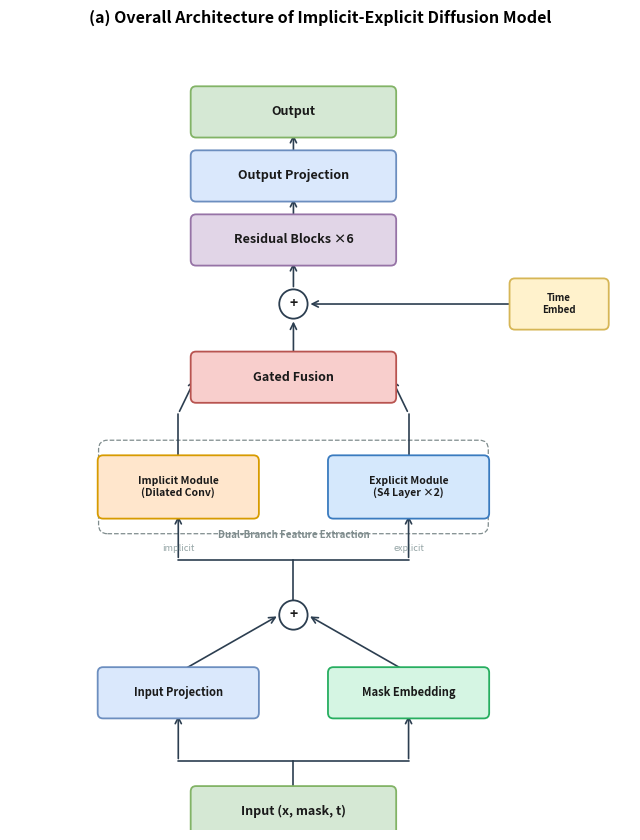

Reproduce this figure in Python. (Note: this script raises an exception after producing the figure.)
"""
Architecture diagrams for Implicit-Explicit Diffusion Model paper.
v3: Tight layout, ZERO crossing arrows, clean compact design.
"""
import matplotlib
matplotlib.use('Agg')
import matplotlib.pyplot as plt
from matplotlib.patches import FancyBboxPatch
import numpy as np

# ── Colors (draw.io / paper style) ──────────────────────────
C_IN   = '#D5E8D4'; C_IN_E   = '#82B366'   # green  input/output
C_PR   = '#DAE8FC'; C_PR_E   = '#6C8EBF'   # blue   projection
C_CV   = '#FFE6CC'; C_CV_E   = '#D79B00'   # orange conv
C_S4   = '#D5E8FC'; C_S4_E   = '#3A7BBF'   # indigo S4
C_FU   = '#F8CECC'; C_FU_E   = '#B85450'   # red    fusion
C_RE   = '#E1D5E7'; C_RE_E   = '#9673A6'   # purple residual
C_TI   = '#FFF2CC'; C_TI_E   = '#D6B656'   # yellow time
C_MK   = '#D5F5E3'; C_MK_E   = '#27AE60'   # mint   mask
C_NM   = '#FFF2CC'; C_NM_E   = '#D6B656'   # yellow norm
C_AC   = '#E8F8F5'; C_AC_E   = '#1ABC9C'   # teal   activation
C_DR   = '#F2F3F4'; C_DR_E   = '#95A5A6'   # grey   dropout
C_WH   = '#FFFFFF'; C_BK     = '#2C3E50'   # white / dark

def B(ax, cx, cy, w, h, t, fc, ec, fs=9, fw='bold', tc='#1a1a1a'):
    ax.add_patch(FancyBboxPatch((cx-w/2,cy-h/2),w,h,
        boxstyle='round,pad=0.06', fc=fc, ec=ec, lw=1.3, zorder=3))
    ax.text(cx,cy,t, ha='center',va='center',fontsize=fs,
            fontweight=fw, color=tc, zorder=4)

def C(ax, cx, cy, r, t, fc=C_WH, ec=C_BK, fs=10):
    ax.add_patch(plt.Circle((cx,cy),r, fc=fc,ec=ec,lw=1.3,zorder=3))
    ax.text(cx,cy,t, ha='center',va='center',fontsize=fs,
            fontweight='bold',color='#1a1a1a',zorder=4)

def A(ax, x1,y1,x2,y2, c=C_BK, lw=1.2):
    ax.annotate('',xy=(x2,y2),xytext=(x1,y1),
        arrowprops=dict(arrowstyle='->',color=c,lw=lw,mutation_scale=11),zorder=2)

def L(ax, x1,y1,x2,y2, c=C_BK, lw=1.2, ls='-'):
    ax.plot([x1,x2],[y1,y2],color=c,lw=lw,ls=ls,zorder=2,solid_capstyle='round')

def DR(ax, cx,cy,w,h, lab='', ec='#7f8c8d', lw=0.9, fs=8):
    ax.add_patch(FancyBboxPatch((cx-w/2,cy-h/2),w,h,
        boxstyle='round,pad=0.1', fc='none',ec=ec,lw=lw,ls='--',zorder=1))
    if lab:
        ax.text(cx,cy+h/2+0.06,lab,ha='center',va='bottom',
                fontsize=fs,fontstyle='italic',color=ec,fontweight='bold')

# ════════════════════════════════════════════════════════════
#  Figure 1  –  Overall Architecture  (bottom → top, compact)
# ════════════════════════════════════════════════════════════
def fig1():
    fig,ax = plt.subplots(figsize=(6.5,8.5))
    ax.set_xlim(-3.2,3.8); ax.set_ylim(-0.2,8.5); ax.axis('off')

    W=2.2; H=0.44; s=0.62    # box width, height, step

    # y positions  (bottom → top)
    y_in   = 0.0
    y_fork = 0.55             # fork line from Input
    y_ipr  = 1.3;  y_me = 1.3
    y_add  = 2.15             # + circle (proj + mask)
    y_sp   = 2.75             # split to branches
    y_br   = 3.55             # branch boxes
    y_mg   = 4.35             # merge line going to fusion
    y_fu   = 4.75             # gated fusion
    y_ta   = 5.55             # + circle (time)
    y_rs   = 6.25             # residual blocks
    y_op   = 6.95             # output proj
    y_out  = 7.65             # output

    xc=0; xL=-1.3; xR=1.3; xT=3.0  # center, left, right, time-embed x

    # ── boxes ──
    B(ax, xc, y_in,  W,  H, 'Input (x, mask, t)', C_IN, C_IN_E)
    B(ax, xL, y_ipr, 1.7,H, 'Input Projection',   C_PR, C_PR_E, fs=8)
    B(ax, xR, y_me,  1.7,H, 'Mask Embedding',      C_MK, C_MK_E, fs=8)
    C(ax, xc, y_add, 0.16, '+')
    B(ax, xL, y_br, 1.7, H*1.3, 'Implicit Module\n(Dilated Conv)',  C_CV, C_CV_E, fs=7.5)
    B(ax, xR, y_br, 1.7, H*1.3, 'Explicit Module\n(S4 Layer ×2)',   C_S4, C_S4_E, fs=7.5)
    B(ax, xc, y_fu, W,  H, 'Gated Fusion',    C_FU, C_FU_E)
    C(ax, xc, y_ta, 0.16, '+')
    B(ax, xT, y_ta, 1.0, H, 'Time\nEmbed', C_TI, C_TI_E, fs=7)
    B(ax, xc, y_rs, W,  H, 'Residual Blocks ×6', C_RE, C_RE_E)
    B(ax, xc, y_op, W,  H, 'Output Projection',   C_PR, C_PR_E)
    B(ax, xc, y_out,W,  H, 'Output',              C_IN, C_IN_E)

    # dashed group around branch modules only (not fusion)
    dr_cy = y_br
    dr_h  = H*1.3 + 0.25
    DR(ax, xc, dr_cy, 4.2, dr_h, '', ec='#7f8c8d', fs=7)
    ax.text(xc, dr_cy - dr_h/2 - 0.06, 'Dual-Branch Feature Extraction',
            ha='center', va='top', fontsize=7, fontstyle='italic',
            color='#7f8c8d', fontweight='bold')

    # ── arrows (all go UP or horizontal, no crossing) ──

    # Input forks to Input Proj (left) and Mask Embed (right)
    L(ax, xc, y_in+H/2, xc, y_fork)
    L(ax, xc, y_fork, xL, y_fork)
    A(ax, xL, y_fork, xL, y_ipr-H/2)
    L(ax, xc, y_fork, xR, y_fork)
    A(ax, xR, y_fork, xR, y_me-H/2)

    # Input Proj and Mask Embed → + circle
    A(ax, xL, y_ipr+H/2, xc-0.16, y_add)
    A(ax, xR, y_me+H/2,  xc+0.16, y_add)

    # + circle → split → branches
    L(ax, xc, y_add+0.16, xc, y_sp)
    L(ax, xc, y_sp, xL, y_sp);  A(ax, xL, y_sp, xL, y_br-H*1.3/2)
    L(ax, xc, y_sp, xR, y_sp);  A(ax, xR, y_sp, xR, y_br-H*1.3/2)

    # branches → merge → fusion  (go up vertically, then horizontal into fusion)
    L(ax, xL, y_br+H*1.3/2, xL, y_mg)
    A(ax, xL, y_mg, xc-W/2, y_fu)     # horizontal left→center
    L(ax, xR, y_br+H*1.3/2, xR, y_mg)
    A(ax, xR, y_mg, xc+W/2, y_fu)     # horizontal right→center

    # fusion → + time
    A(ax, xc, y_fu+H/2, xc, y_ta-0.16)
    # time embed → + (horizontal from right, outside all other paths)
    A(ax, xT-1.0/2, y_ta, xc+0.16, y_ta)

    # + time → residual → output proj → output
    A(ax, xc, y_ta+0.16, xc, y_rs-H/2)
    A(ax, xc, y_rs+H/2,  xc, y_op-H/2)
    A(ax, xc, y_op+H/2,  xc, y_out-H/2)

    # subtle labels
    ax.text(xL, y_sp+0.1, 'implicit', ha='center',fontsize=6.5,color='#95a5a6',fontstyle='italic')
    ax.text(xR, y_sp+0.1, 'explicit', ha='center',fontsize=6.5,color='#95a5a6',fontstyle='italic')

    ax.set_title('(a) Overall Architecture of Implicit-Explicit Diffusion Model',
                 fontsize=11.5, fontweight='bold', pad=8)
    fig.tight_layout()
    for ext in ('png','pdf'):
        fig.savefig(f'/home/<user>/sssdtcn/Figures4paper/fig1_overall_architecture.{ext}',
                    dpi=300, bbox_inches='tight', facecolor='white')
    plt.close(fig)
    print('  Fig 1 ✓')


# ════════════════════════════════════════════════════════════
#  Figure 2  –  Implicit Module  (sequential top → bottom)
# ════════════════════════════════════════════════════════════
def fig2():
    fig,ax = plt.subplots(figsize=(6, 12))
    ax.set_xlim(-2.5,3.8); ax.set_ylim(-1.2,14.5); ax.axis('off')

    W=2.6; H=0.42
    xc=0.0

    # ── top section ──
    y = 14.0
    y_in = y;    y -= 0.55
    y_li = y;    y -= 0.50
    y_tr = y;    y -= 0.45

    B(ax, xc, y_in, 1.5, H, 'Input (B,L,D)', C_IN, C_IN_E, fs=9)
    B(ax, xc, y_li, W, H, 'Linear (D → H)', C_PR, C_PR_E, fs=9)
    B(ax, xc, y_tr, 1.3, 0.32, 'Transpose', C_DR, C_DR_E, fs=7.5, fw='normal')
    A(ax, xc, y_in-H/2, xc, y_li+H/2)
    A(ax, xc, y_li-H/2, xc, y_tr+0.32/2)

    # ── 6 conv blocks (each: Conv → GELU → Drop, with right-side residual) ──
    dilations = [1, 2, 4, 8, 16, 32]
    prev_bot = y_tr - 0.32/2
    block_step = 1.75   # total space per block

    conv_top_y = None   # record first conv top for global skip

    for i, d in enumerate(dilations):
        cy = prev_bot - 0.30   # top of this conv box (gap from previous)
        cy_conv = cy
        cy_act  = cy - 0.52   # GELU+Drop combined
        cy_add  = cy - 0.90   # residual add circle

        if i == 0:
            conv_top_y = cy_conv + H/2

        # Conv box
        B(ax, xc, cy_conv, W, H,
          f'CausalConv1d (k=5, d={d})', C_CV, C_CV_E, fs=8)

        # GELU + Dropout (single compact box)
        B(ax, xc, cy_act, 1.6, 0.30,
          'GELU → Dropout', C_AC, C_AC_E, fs=7, fw='normal')

        # Residual add
        C(ax, xc, cy_add, 0.14, '+', fs=8)

        # Internal arrows
        A(ax, xc, prev_bot, xc, cy_conv+H/2)
        A(ax, xc, cy_conv-H/2, xc, cy_act+0.30/2)
        A(ax, xc, cy_act-0.30/2, xc, cy_add+0.14)

        # Right-side residual bypass (outside main flow, no crossing)
        rx = W/2 + 0.30
        rt = cy_conv + H/2 + 0.04
        rb = cy_add
        L(ax, xc+W/2, rt, rx, rt, c='#95a5a6', lw=0.9)    # horiz out
        L(ax, rx, rt, rx, rb, c='#95a5a6', lw=0.9)          # vert down
        A(ax, rx, rb, xc+0.14, rb, c='#95a5a6', lw=0.9)     # horiz into +

        # alpha label
        ax.text(rx+0.12, (rt+rb)/2, f'α{chr(8321+i)}',
                fontsize=6.5, color='#c0392c', va='center', fontstyle='italic')

        prev_bot = cy_add - 0.14

    # ── bottom section ──
    y_tr2  = prev_bot - 0.30
    y_lo   = y_tr2 - 0.48
    y_radd = y_lo - 0.52
    y_out  = y_radd - 0.55

    B(ax, xc, y_tr2, 1.3, 0.32, 'Transpose', C_DR, C_DR_E, fs=7.5, fw='normal')
    B(ax, xc, y_lo,  W, H, 'Linear (H → H)', C_PR, C_PR_E, fs=9)
    C(ax, xc, y_radd, 0.16, '+')
    B(ax, xc, y_out, 1.5, H, 'Output (B,L,H)', C_IN, C_IN_E, fs=9)

    A(ax, xc, prev_bot, xc, y_tr2+0.32/2)
    A(ax, xc, y_tr2-0.32/2, xc, y_lo+H/2)
    A(ax, xc, y_lo-H/2, xc, y_radd+0.16)
    A(ax, xc, y_radd-0.16, xc, y_out+H/2)

    # Global residual skip on LEFT side (no crossing!)
    sx = -W/2 - 0.45
    L(ax, xc-W/2, y_li, sx, y_li, c='#3498db', lw=1.0, ls='--')
    L(ax, sx, y_li, sx, y_radd, c='#3498db', lw=1.0, ls='--')
    A(ax, sx, y_radd, xc-0.16, y_radd, c='#3498db', lw=1.0)
    ax.text(sx-0.06, (y_li+y_radd)/2, 'skip', fontsize=7,
            color='#3498db', rotation=90, va='center', ha='right', fontstyle='italic')

    # Formula
    ax.text(xc, y_out-H/2-0.22,
            r'$h_i = \alpha_i \cdot f_i(h_{i-1}) + (1{-}\alpha_i) \cdot h_{i-1}$',
            ha='center', fontsize=8.5, color='#2c3e50',
            bbox=dict(boxstyle='round,pad=0.2', fc='#fafafa', ec='#bdc3c7', lw=0.7))

    ax.set_title('(b) Implicit Module: Multi-scale Dilated Causal Convolution',
                 fontsize=11, fontweight='bold', pad=8)
    fig.tight_layout()
    for ext in ('png','pdf'):
        fig.savefig(f'/home/<user>/sssdtcn/Figures4paper/fig2_implicit_module.{ext}',
                    dpi=300, bbox_inches='tight', facecolor='white')
    plt.close(fig)
    print('  Fig 2 ✓')


# ════════════════════════════════════════════════════════════
#  Figure 3  –  Explicit Module  (left stack + right detail)
# ════════════════════════════════════════════════════════════
def fig3():
    fig,ax = plt.subplots(figsize=(10.5,7))
    ax.set_xlim(-0.5,10.5); ax.set_ylim(-0.6,7.2); ax.axis('off')

    H=0.40

    # ── LEFT: S4 stack (bottom → top) ──
    lx=1.6; lw=1.8
    ly_in=0.8; ly_s1=2.1; ly_s2=3.6; ly_out=4.9

    B(ax, lx, ly_in,  lw, H,     'Input Features',   C_IN, C_IN_E, fs=9)
    B(ax, lx, ly_s1,  lw, H*1.5, 'S4 Block 1',       C_S4, C_S4_E, fs=10)
    B(ax, lx, ly_s2,  lw, H*1.5, 'S4 Block 2',       C_S4, C_S4_E, fs=10)
    B(ax, lx, ly_out, lw, H,     'Explicit Features', C_IN, C_IN_E, fs=9)

    A(ax, lx, ly_in+H/2,    lx, ly_s1-H*1.5/2)
    A(ax, lx, ly_s1+H*1.5/2,lx, ly_s2-H*1.5/2)
    A(ax, lx, ly_s2+H*1.5/2,lx, ly_out-H/2)

    DR(ax, lx, (ly_in+ly_out)/2, lw+0.7,
       ly_out-ly_in+H+0.5, 'Explicit Module', ec='#3A7BBF', fs=9)

    # ── separator ──
    L(ax, 3.5, -0.3, 3.5, 6.9, c='#bdc3c7', lw=0.7, ls=':')

    # ── RIGHT: S4 Block detail (top → bottom) ──
    rx=7.0; rw=2.2

    # y coords (top → bottom)
    ry_in  = 6.4
    ry_pr  = 5.65
    ry_ssm = 4.8
    ry_op  = 3.95
    ry_ge  = 3.25
    ry_dr  = 2.7
    ry_ln  = 2.05
    ry_add = 1.35
    ry_out = 0.6

    ax.text(rx, 6.95, 'S4 Block Detail', ha='center', fontsize=11,
            fontweight='bold', color='#1a237e')

    B(ax, rx, ry_in,  rw,     H,     'Input (B, L, D)',  C_IN, C_IN_E)
    B(ax, rx, ry_pr,  rw,     H,     'Input Proj (D→S)', C_PR, C_PR_E)
    B(ax, rx, ry_ssm, rw+0.2, H*1.35,'S4 Recurrence\n(HiPPO, Multi-Head)', C_S4, C_S4_E, fs=8.5)
    B(ax, rx, ry_op,  rw,     H,     'Output Proj (S→D)',C_PR, C_PR_E)
    B(ax, rx, ry_ge,  1.1,    0.32,  'GELU',             C_AC, C_AC_E, fs=8, fw='normal')
    B(ax, rx, ry_dr,  1.2,    0.32,  'Dropout',          C_DR, C_DR_E, fs=8, fw='normal')
    B(ax, rx, ry_ln,  rw,     H,     'LayerNorm',        C_NM, C_NM_E)
    C(ax, rx, ry_add, 0.15, '+', fs=9)
    B(ax, rx, ry_out, rw,     H,     'Output (B, L, D)', C_IN, C_IN_E)

    # all arrows go straight down (zero crossing)
    A(ax, rx, ry_in-H/2,       rx, ry_pr+H/2)
    A(ax, rx, ry_pr-H/2,       rx, ry_ssm+H*1.35/2)
    A(ax, rx, ry_ssm-H*1.35/2, rx, ry_op+H/2)
    A(ax, rx, ry_op-H/2,       rx, ry_ge+0.32/2)
    A(ax, rx, ry_ge-0.32/2,    rx, ry_dr+0.32/2)
    A(ax, rx, ry_dr-0.32/2,    rx, ry_ln+H/2)
    A(ax, rx, ry_ln-H/2,       rx, ry_add+0.15)
    A(ax, rx, ry_add-0.15,     rx, ry_out+H/2)

    # skip / residual on RIGHT side (no crossing)
    skx = rx + rw/2 + 0.4
    L(ax, rx+rw/2, ry_in, skx, ry_in, c='#3498db', lw=1.0)
    L(ax, skx, ry_in, skx, ry_add,     c='#3498db', lw=1.0)
    A(ax, skx, ry_add, rx+0.15, ry_add, c='#3498db', lw=1.0)
    ax.text(skx+0.08, (ry_in+ry_add)/2, 'Residual', fontsize=7,
            color='#3498db', rotation=90, va='center', ha='left', fontstyle='italic')

    # annotations on LEFT side (no crossing)
    ax.text(rx-rw/2-0.1, ry_pr,       'D=128',   fontsize=7, ha='right', color='#7f8c8d')
    ax.text(rx-rw/2-0.1, ry_ssm+0.10, 'S=256',   fontsize=7, ha='right', color='#7f8c8d')
    ax.text(rx-rw/2-0.1, ry_ssm-0.10, '2 heads',fontsize=7, ha='right', color='#7f8c8d')

    # dashed border
    DR(ax, rx, (ry_out+ry_in)/2, rw+1.3,
       ry_in-ry_out+H+0.5, '', ec='#3A7BBF', lw=0.8)

    # equation
    ax.text(5.0, -0.35,
            r'$\mathbf{s}_{t+1}=\bar{A}\mathbf{s}_t+\bar{B}\mathbf{x}_t'
            r',\;\;\mathbf{y}_t=C\mathbf{s}_t+D\mathbf{x}_t$',
            ha='center', fontsize=9.5, color='#2c3e50',
            bbox=dict(boxstyle='round,pad=0.2', fc='#fafafa', ec='#bdc3c7', lw=0.7))

    ax.set_title('(c) Explicit Module: Structured State Space (S4) Layer',
                 fontsize=11.5, fontweight='bold', pad=8)
    fig.tight_layout()
    for ext in ('png','pdf'):
        fig.savefig(f'/home/<user>/sssdtcn/Figures4paper/fig3_explicit_module.{ext}',
                    dpi=300, bbox_inches='tight', facecolor='white')
    plt.close(fig)
    print('  Fig 3 ✓')


if __name__ == '__main__':
    print('Generating v3 figures...')
    fig1(); fig2(); fig3()
    print('Done – all saved to Figures4paper/')
